Labelled photos from "preprocessed", an image-classification folder in drithh/skin-cancer-classification. The possible labels are: benign, malignant.

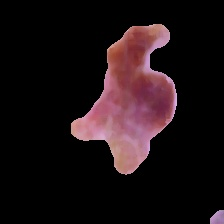
Label: malignant

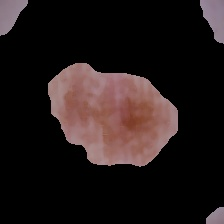
Label: malignant

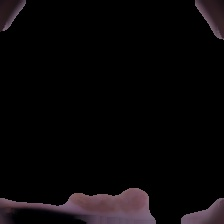
Label: benign

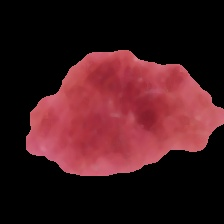
Label: benign

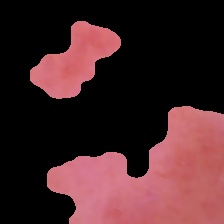
Label: benign

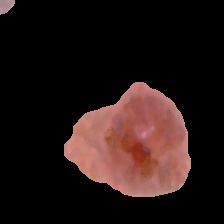
Label: malignant
